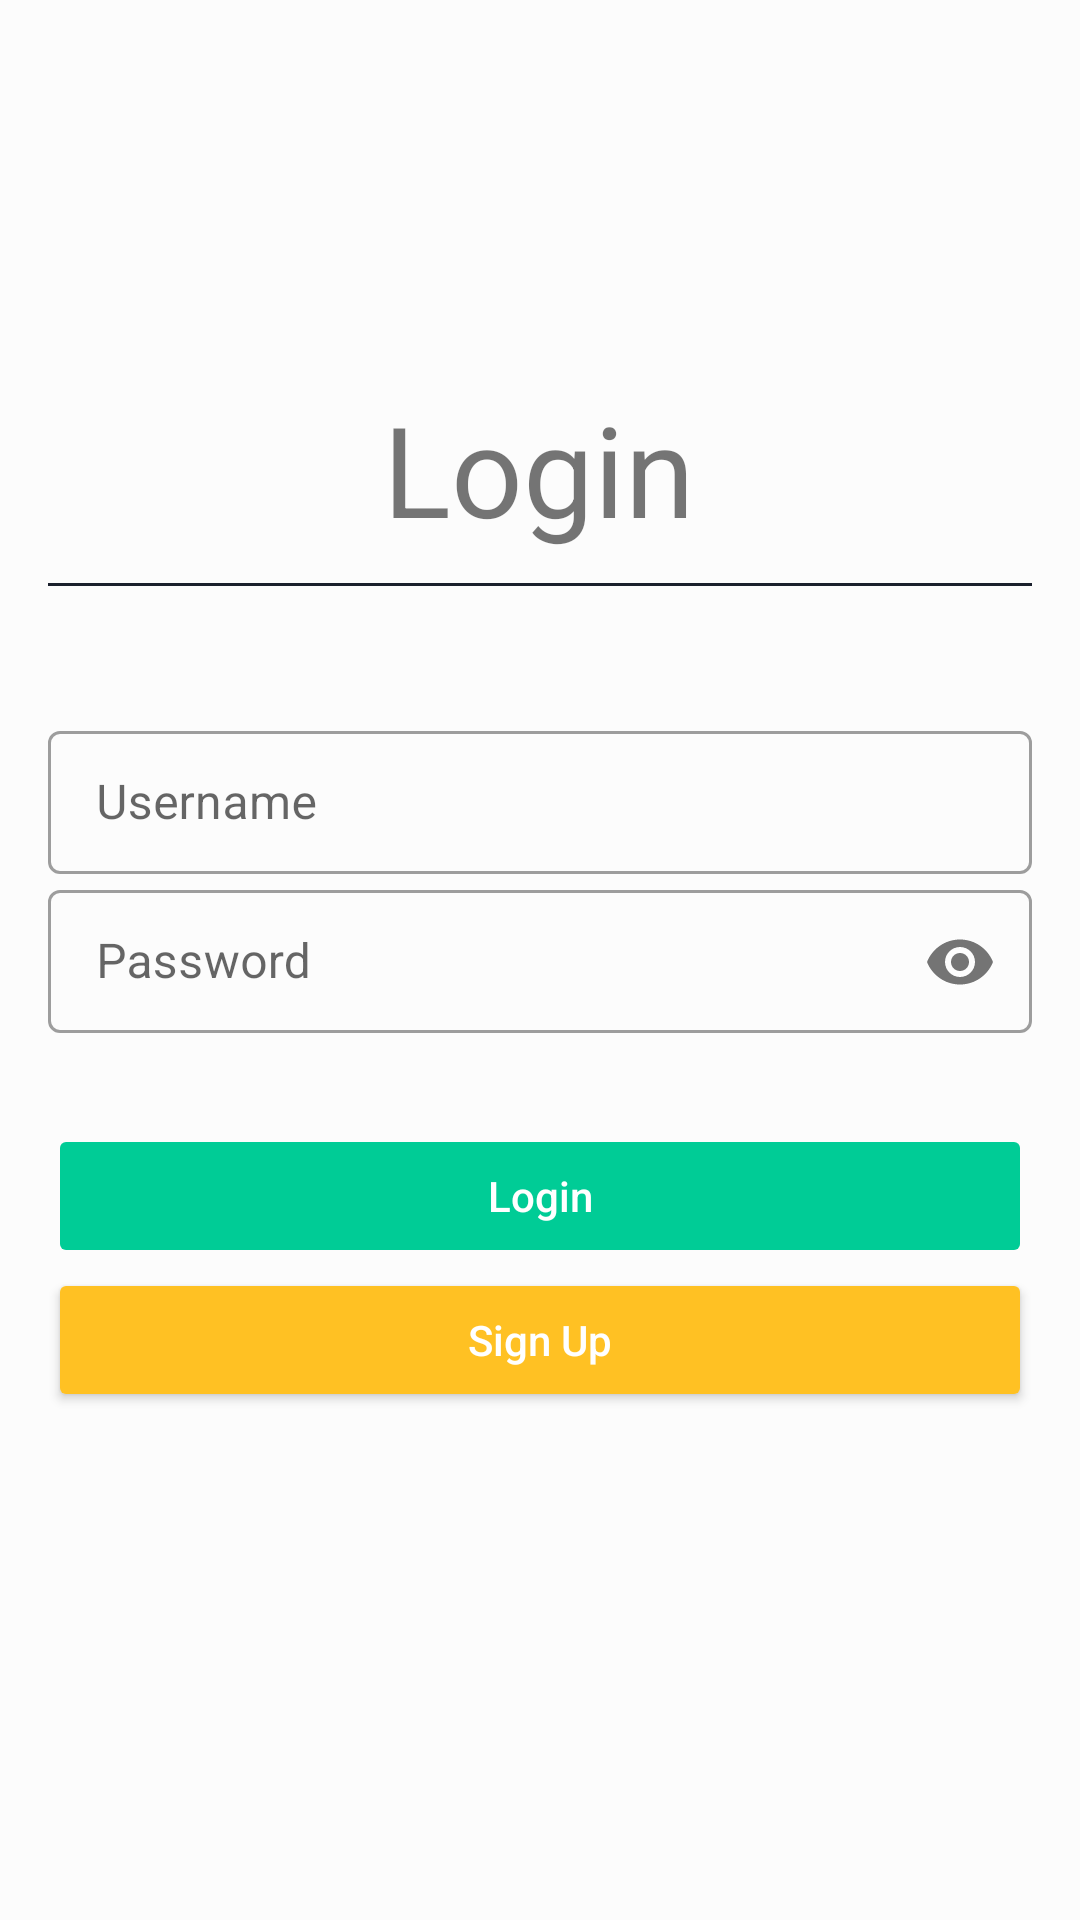

The Android layout XML behind this screen, and the referenced resources:
<!-- AndroidManifest.xml: application theme Theme.MyNotesApp -->
<!-- res/layout/fragment_login.xml -->
<?xml version="1.0" encoding="utf-8"?>
<androidx.constraintlayout.widget.ConstraintLayout xmlns:android="http://schemas.android.com/apk/res/android"
    xmlns:tools="http://schemas.android.com/tools"
    android:layout_width="match_parent"
    android:layout_height="match_parent"
    android:background="@color/background_white"
    android:padding="16dp"
    xmlns:app="http://schemas.android.com/apk/res-auto"
    tools:context=".ui.login.LoginFragment">

    <androidx.constraintlayout.widget.ConstraintLayout
        android:layout_width="match_parent"
        android:layout_height="match_parent"
        android:layout_marginTop="56dp"
        app:layout_constraintEnd_toEndOf="parent"
        app:layout_constraintStart_toStartOf="parent"
        app:layout_constraintTop_toTopOf="parent">


        <TextView
            android:id="@+id/tvLogin"
            android:layout_width="wrap_content"
            android:layout_height="wrap_content"
            android:layout_marginTop="56dp"
            android:text="Login"
            android:textAllCaps="false"
            android:textSize="42sp"
            app:layout_constraintEnd_toEndOf="parent"
            app:layout_constraintHorizontal_bias="0.498"
            app:layout_constraintStart_toStartOf="parent"
            app:layout_constraintTop_toTopOf="parent" />

        <View
            android:layout_width="match_parent"
            android:layout_height="1dp"
            android:layout_marginTop="10dp"
            android:background="@color/black_secondary"
            app:layout_constraintTop_toBottomOf="@id/tvLogin" />

        <com.google.android.material.textfield.TextInputLayout
            android:id="@+id/textInputUsername"
            style="@style/Widget.MaterialComponents.TextInputLayout.OutlinedBox.Dense"
            android:layout_width="match_parent"
            android:layout_height="wrap_content"
            app:layout_constraintBottom_toBottomOf="parent"
            app:layout_constraintEnd_toEndOf="parent"
            app:layout_constraintStart_toStartOf="parent"
            app:layout_constraintTop_toTopOf="parent"
            app:layout_constraintVertical_bias="0.333">

            <com.google.android.material.textfield.TextInputEditText
                android:id="@+id/etLoginUsername"
                android:layout_width="match_parent"
                android:layout_height="wrap_content"
                android:hint="Username"
                android:inputType="textEmailAddress"
                />
        </com.google.android.material.textfield.TextInputLayout>

        <com.google.android.material.textfield.TextInputLayout
            android:id="@+id/textInputPassword"
            style="@style/Widget.MaterialComponents.TextInputLayout.OutlinedBox.Dense"
            android:layout_width="match_parent"
            android:layout_height="wrap_content"
            app:layout_constraintEnd_toEndOf="parent"
            app:layout_constraintStart_toStartOf="parent"
            app:layout_constraintTop_toBottomOf="@id/textInputUsername"
            app:passwordToggleEnabled="true">

            <com.google.android.material.textfield.TextInputEditText
                android:id="@+id/etLoginPassword"
                android:layout_width="match_parent"
                android:layout_height="wrap_content"
                android:hint="Password"
                android:inputType="textPassword" />

        </com.google.android.material.textfield.TextInputLayout>

        <androidx.appcompat.widget.AppCompatButton
            android:id="@+id/btnLogin"
            android:layout_width="match_parent"
            android:layout_height="wrap_content"
            android:layout_marginTop="30dp"
            android:backgroundTint="@color/green"
            android:enabled="false"
            android:text="Login"
            android:textAllCaps="false"
            android:textColor="@color/white"
            app:layout_constraintEnd_toEndOf="parent"
            app:layout_constraintStart_toStartOf="parent"
            app:layout_constraintTop_toBottomOf="@id/textInputPassword" />

        <androidx.appcompat.widget.AppCompatButton
            android:id="@+id/btnLoginToRegister"
            android:layout_width="match_parent"
            android:layout_height="wrap_content"
            android:backgroundTint="@color/yellow"
            android:text="Sign Up"
            android:textAllCaps="false"
            android:textColor="@color/white"
            app:layout_constraintEnd_toEndOf="parent"
            app:layout_constraintStart_toStartOf="parent"
            app:layout_constraintTop_toBottomOf="@id/btnLogin" />

        <ProgressBar
            android:id="@+id/progressBar"
            android:layout_width="wrap_content"
            android:layout_height="wrap_content"
            android:indeterminate="true"
            android:indeterminateTint="@color/green"
            android:indeterminateTintMode="src_atop"
            android:visibility="invisible"
            app:layout_constraintEnd_toEndOf="parent"
            app:layout_constraintStart_toStartOf="parent"
            app:layout_constraintTop_toBottomOf="@id/btnLoginToRegister" />

    </androidx.constraintlayout.widget.ConstraintLayout>

</androidx.constraintlayout.widget.ConstraintLayout>
<!-- resources referenced by this layout -->
<resources>
  <color name="background_white">#FCFCFC</color>
  <color name="black_secondary">#1A202C</color>
  <color name="green">#00CC96</color>
  <color name="white">#FFFFFFFF</color>
  <color name="yellow">#FFC123</color>
  <style name="Theme.MyNotesApp" parent="Theme.MaterialComponents.DayNight.NoActionBar">
          
          <item name="colorPrimary">@color/black_pearl</item>
          <item name="colorPrimaryVariant">@color/black_pearl</item>
          <item name="colorOnPrimary">@color/white</item>
          
          <item name="colorSecondary">@color/teal_200</item>
          <item name="colorSecondaryVariant">@color/teal_700</item>
          <item name="colorOnSecondary">@color/black</item>
          
          <item name="android:statusBarColor" tools:targetApi="l">?attr/colorPrimaryVariant</item>
          
          <item name="floatingActionButtonStyle">@style/FloatingActionButtonStyle</item>
      </style>
  <color name="black_pearl">#111827</color>
  <color name="teal_200">#FF03DAC5</color>
  <color name="teal_700">#FF018786</color>
  <color name="black">#FF000000</color>
  <style name="FloatingActionButtonStyle" parent="Widget.Design.FloatingActionButton">
          <item name="shapeAppearanceOverlay">@style/FabShapeStyle</item>
      </style>
  <style name="FabShapeStyle" parent="ShapeAppearance.MaterialComponents.SmallComponent">
          <item name="cornerSize">20%</item>
      </style>
</resources>
